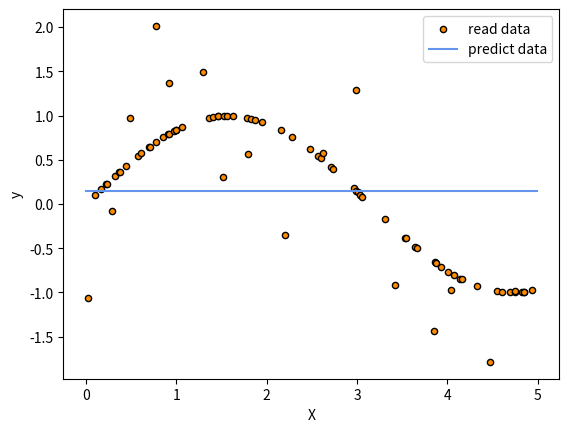

Source code (Python):
import numpy as np 
import matplotlib.pyplot as plt 


# this implement decision tree regresion

# Node structure to store the data 
class Node:
    def __init__(self, feature_idx = None, threshold = None, left = None, right = None, value = None):
        self.feature_idx = feature_idx
        self.threshold = threshold
        self.left = left 
        self.right = right
        
        # this is for leaf node
        self.value = value # this using mean
        
        

class DecisionTreeRegressor:
    def __init__(self, min_samples_split = 2, max_depth=100):
        self.min_samples_split = min_samples_split
        self.max_depth = max_depth
        self.root = None 
        
    # calculate mean 
    def _calculate_leaf_value(self, y):
        return np.mean(y)

    def _calculate_variance(self, y):
        m = len(y)
        if m == 0:
            return 0
        return np.var(y)

    # find best split (Greedy search)
    # using weighted variance reduction
    def _get_best_split(self, X, y):
        n_samples, n_features = X.shape
        best_criteria = None  # store (feature_idx, threshold)
        best_sets = None # store (X_left, y_left, X_right, y_right)
    
        min_cost = float('inf')

        # loop each feature 
        for feature_idx in range(n_features):
            X_column = X[:, feature_idx]
            thresholds = np.unique(X_column)

            for threshold in thresholds:
                # divide the data into 2 parts 
                # create mask boolean 
                left_idxs = X_column <= threshold
                right_idxs = X_column > threshold
                
                # check if the mask is empty 
                if sum(left_idxs) == 0 or sum(right_idxs) == 0:
                    continue

                y_left = y[left_idxs]
                y_right = y[right_idxs]

                # calculate cost (weighted variance)
                val_l = self._calculate_variance(y_left)
                val_r = self._calculate_variance(y_right)

                current_cost = len(y_left) * val_l + len(y_right)*val_r

                # if this have minimum error, store it
                if current_cost < min_cost:
                    min_cost = current_cost
                    best_criteria = (feature_idx, threshold)
                    best_sets = (X[left_idxs], y[left_idxs], X[right_idxs], y[right_idxs])

        return best_criteria, best_sets 
    
    # build the tree using recursion 
    def _build_tree(self, X, y, depth=0):
        n_samples, n_features = X.shape
        
        # base condition this is usually is reach the leaf
        # 1. sample too small 
        # 2. the tree is too deep
        # 3. variance = 0, does not need to split 
        if (n_samples < self.min_samples_split) or (depth >= self.max_depth) or (self._calculate_variance(y) == 0):
            leaf_value = self._calculate_leaf_value(y)
            return Node(value=leaf_value)

        # find the best split at this current node
        best_criteria, best_sets = self._get_best_split(X, y)

        # if it does not find any split -> this is the leaf node 
        if best_criteria is None:
            leaf_value = self._calculate_leaf_value(y) 
            return Node(value=leaf_value)

        # split the data for recursion 
        left_X, left_y, right_X, right_y = best_sets
        feature_idx, threshold = best_criteria
        
        # recursion 
        # build left tree 
        left_subtree = self._build_tree(left_X, left_y, depth + 1)
        # build right tree
        right_subtree = self._build_tree(right_X, right_y, depth + 1) 

        return Node(feature_idx, threshold, left_subtree, right_subtree)

    # this start the build process
    def fit(self, X, y):
        self.root = self._build_tree(X, y)

    # this predict one data point 
    def _predict_one(self, node, x):
        # recusion 
        # this is base condition, this mean it reach the leaf node
        if node.value is not None:
            return node.value 
        
        # this is not the leaf node, continue to traverse 
        if x[node.feature_idx]  <= node.threshold:
            return self._predict_one(node.left, x)
        else:
            return self._predict_one(node.right, x)

    # predict the whole data 
    def predict(self, X):
        return np.array([self._predict_one(self.root, x) for x in X])

        
        
if __name__ == "__main__":
    np.random.seed(42)
    X = np.sort(5 * np.random.rand(80, 1), axis = 0)
    y = np.sin(X).ravel()

    # add outliers 
    y[::5] += 3 * (0.5 - np.random.rand(16))
    
    # train model 
    regressor = DecisionTreeRegressor(min_samples_split=3, max_depth=0)
    regressor.fit(X, y)

    # predict 
    X_test = np.arange(0.0, 5.0, 0.01)[:, np.newaxis]
    y_pred = regressor.predict(X_test)

    plt.scatter(X, y, s=20, edgecolors='black', c='darkorange', label='read data')
    plt.plot(X_test,y_pred, color='cornflowerblue', label='predict data')
    plt.xlabel("X")
    plt.ylabel("y")
    plt.legend()
    plt.show()

    

    
